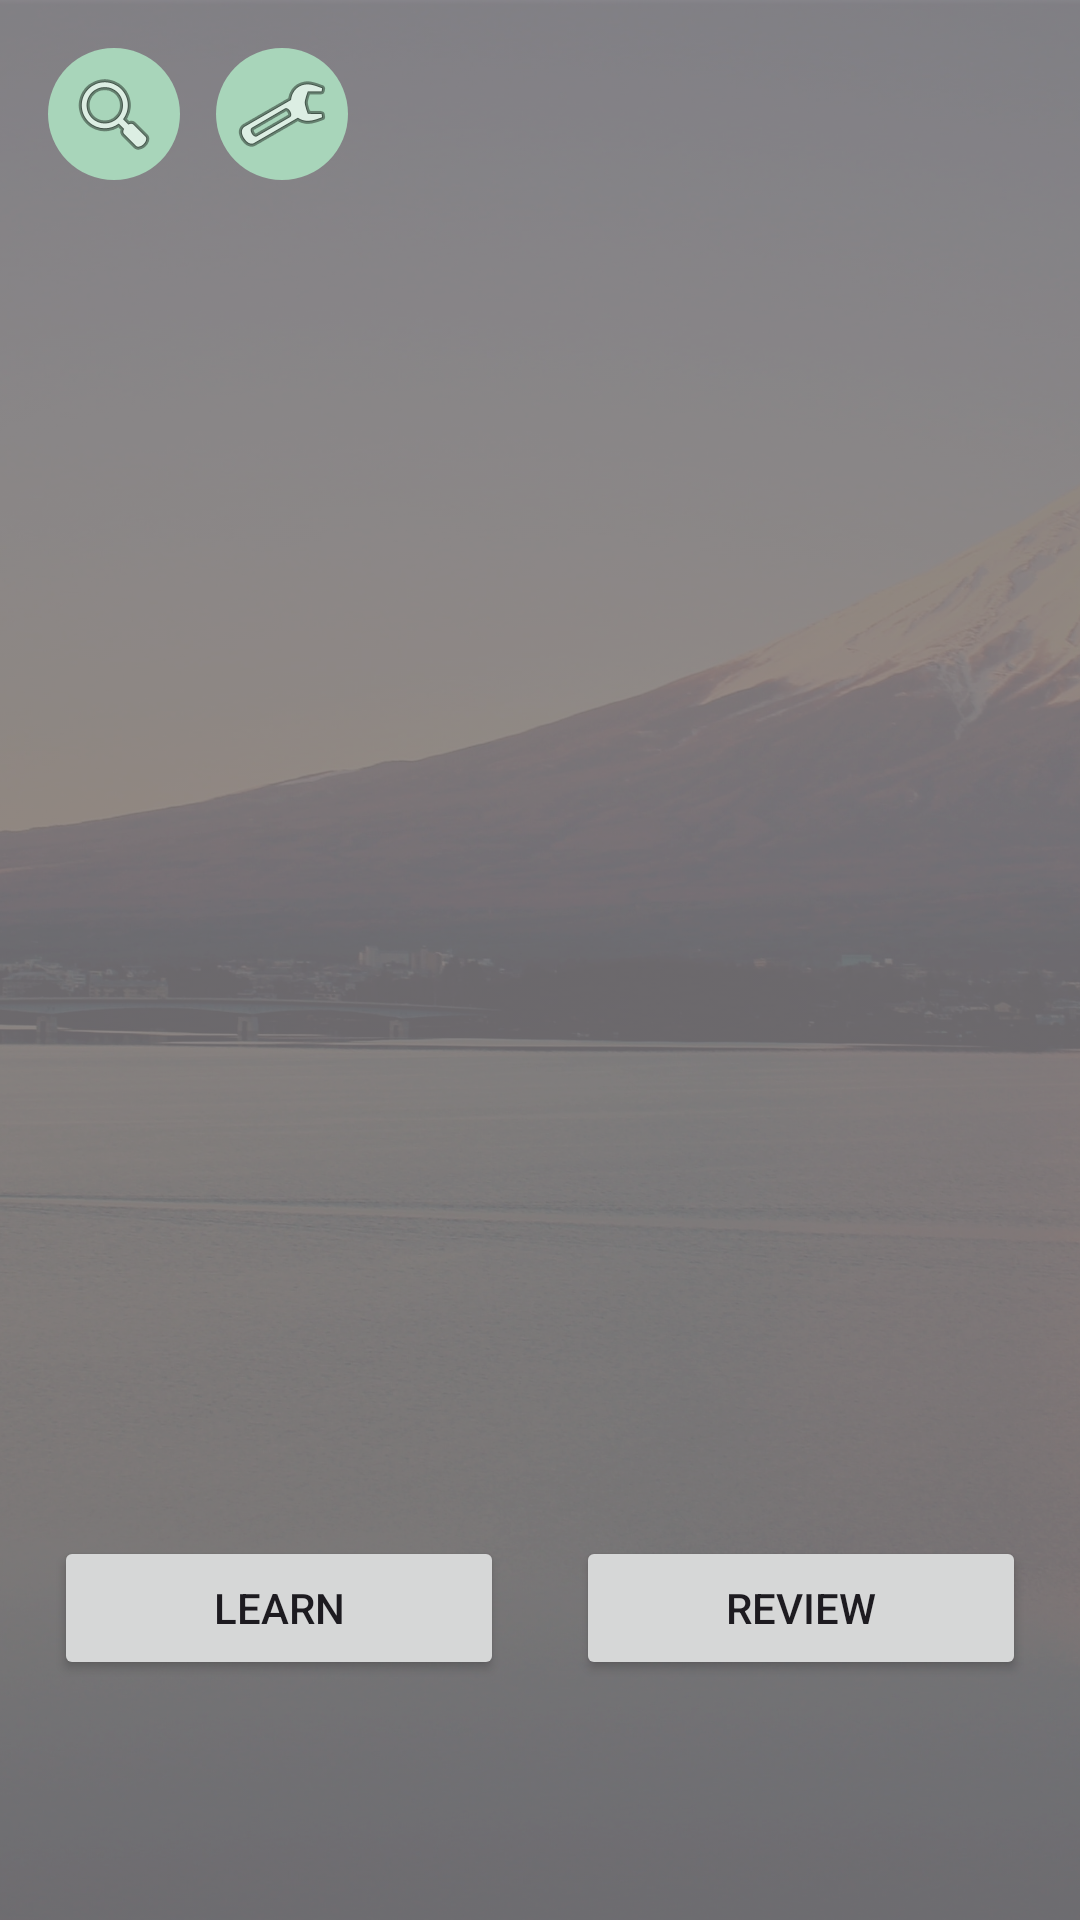

Write the Android layout XML for this screen, with the resource values it uses.
<!-- AndroidManifest.xml: application theme Theme.Bubei -->
<!-- res/layout/activity_main.xml -->
<?xml version="1.0" encoding="utf-8"?>
<RelativeLayout xmlns:android="http://schemas.android.com/apk/res/android"
    android:id="@+id/main_layout"
    android:layout_width="match_parent"
    android:layout_height="match_parent">

    
    <ImageView
        android:id="@+id/bg_image"
        android:layout_width="match_parent"
        android:layout_height="match_parent"
        android:scaleType="centerCrop"
        android:alpha="0.3"
        android:src="@drawable/bg1" />

    
    <View
        android:layout_width="match_parent"
        android:layout_height="match_parent"
        android:background="#66000000" />

    
    <ImageButton
        android:id="@+id/btn_search"
        android:layout_width="44dp"
        android:layout_height="44dp"
        android:layout_alignParentStart="true"
        android:layout_alignParentTop="true"
        android:layout_margin="16dp"
        android:background="@drawable/bg_circle_button"
        android:contentDescription="Search"
        android:src="@android:drawable/ic_menu_search" />

    
    <ImageButton
        android:id="@+id/btn_settings"
        android:layout_width="44dp"
        android:layout_height="44dp"
        android:layout_marginTop="16dp"
        android:layout_marginStart="72dp"
        android:background="@drawable/bg_circle_button"
        android:src="@android:drawable/ic_menu_preferences"
        android:layout_alignParentTop="true"
        android:layout_alignParentStart="true"
        android:contentDescription="Settings" />

    
    <LinearLayout
        android:id="@+id/center_buttons"
        android:layout_width="match_parent"
        android:layout_height="wrap_content"
        android:layout_alignParentBottom="true"
        android:paddingBottom="80dp"
        android:gravity="center"
        android:orientation="horizontal">

        <Button
            android:id="@+id/btn_learn"
            android:layout_width="150dp"
            android:layout_height="wrap_content"
            android:text="Learn" />

        <Button
            android:id="@+id/btn_review"
            android:layout_width="150dp"
            android:layout_height="wrap_content"
            android:text="Review"
            android:layout_marginStart="24dp"/>
    </LinearLayout>

</RelativeLayout>
<!-- resources referenced by this layout -->
<resources>
  <!-- drawable bg1: jpg bitmap (drawable, 645501 bytes) -->
  <!-- drawable bg_circle_button (drawable) -->
  <shape xmlns:android="http://schemas.android.com/apk/res/android"
      android:shape="oval">
      <solid android:color="#A8D5BA"/>
  </shape>
  <style name="Theme.Bubei" parent="Base.Theme.Bubei" />
  <style name="Base.Theme.Bubei" parent="Theme.Material3.DayNight.NoActionBar">
          
          
      </style>
</resources>
